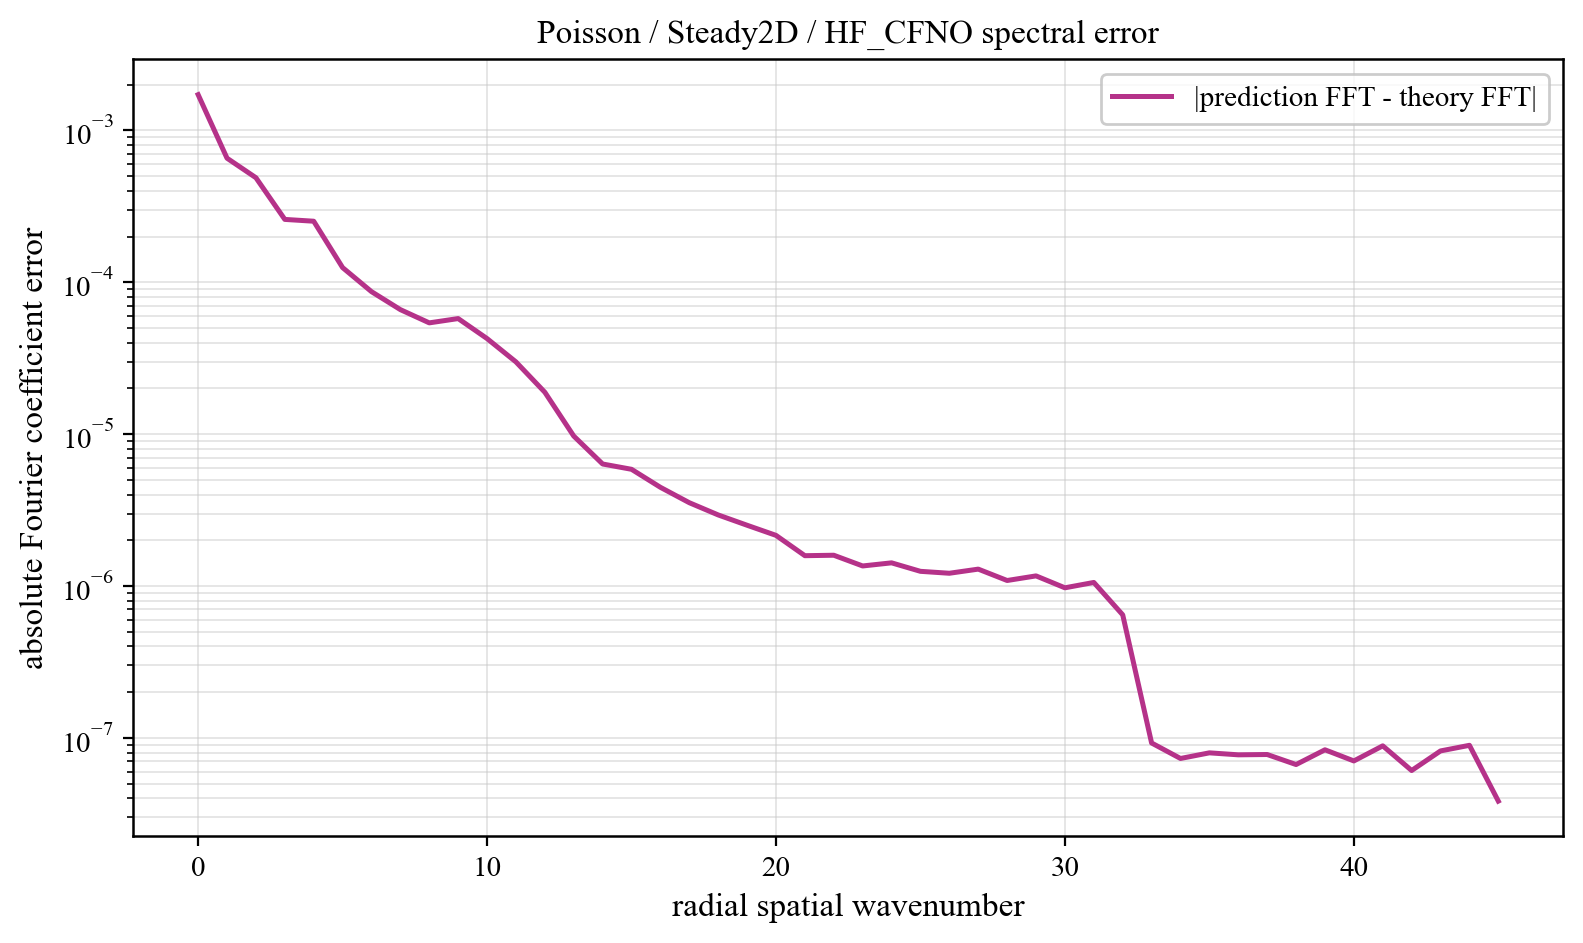

The table this chart was drawn from, first rows:
component, prediction_magnitude, theory_magnitude, absolute_coefficient_error
0, 0.0891, 0.09082, 0.001718
1, 0.0728, 0.07247, 0.0006558
2, 0.02834, 0.02834, 0.0004877
3, 0.006265, 0.00617, 0.0002592
4, 0.001763, 0.001764, 0.0002522
5, 0.001206, 0.001159, 0.0001248
6, 0.0006481, 0.0005843, 8.669280811625421e-05
7, 0.0004804, 0.000433, 6.601088909975484e-05
8, 0.0003077, 0.0002856, 5.40024224963508e-05
9, 0.0002059, 0.0001712, 5.764381451584058e-05
10, 0.0001788, 0.0001645, 4.2549701353573466e-05
11, 0.0001174, 0.0001104, 2.9876138038149463e-05
12, 0.0001039, 0.0001001, 1.8856536598020253e-05
13, 6.850186669451374e-05, 6.898149650840685e-05, 9.709199503324507e-06
14, 5.985330142455245e-05, 6.069143079612772e-05, 6.354763378601962e-06
15, 5.334706761325014e-05, 5.653608044403011e-05, 5.863758276592252e-06
16, 3.681827086465324e-05, 3.9578387183688546e-05, 4.462252613351801e-06
17, 3.316355216951326e-05, 3.536487971901018e-05, 3.5333524528019172e-06
18, 3.041094850128883e-05, 3.213455020318633e-05, 2.9351942284029214e-06
19, 2.7001407499853324e-05, 2.8585619153322604e-05, 2.510569570911163e-06
20, 2.589841664955013e-05, 2.7301861144238856e-05, 2.153535322757954e-06
21, 1.9059110281975373e-05, 2.0024257656704715e-05, 1.5824186227734066e-06
22, 1.807487331840101e-05, 1.9208803994157288e-05, 1.5934218546823072e-06
23, 1.652894529516898e-05, 1.7425207443148932e-05, 1.3543169167307225e-06
24, 1.5539281639908574e-05, 1.6371018778153115e-05, 1.4199269320424417e-06
25, 1.2740600788002442e-05, 1.353992131676974e-05, 1.248383246960763e-06
26, 1.2164420402011176e-05, 1.2874642106252232e-05, 1.2124491138876494e-06
27, 1.1710148990826297e-05, 1.2478315694644722e-05, 1.2908593348677394e-06
28, 9.76858397699105e-06, 1.0399889299950526e-05, 1.0863381528196035e-06
29, 9.865275535711495e-06, 1.0508910817858088e-05, 1.1648650864887973e-06
30, 8.15009390958783e-06, 8.683199639254816e-06, 9.72423724901852e-07
31, 8.076203209267915e-06, 8.592162288437466e-06, 1.0547851525009503e-06
32, 4.887718943750693e-06, 5.091891707600875e-06, 6.454607762176245e-07
33, 5.748156547597748e-07, 5.90981922035469e-07, 9.247130967332208e-08
34, 3.716507367121809e-07, 3.768237881103962e-07, 7.311652201825477e-08
35, 2.676905411207874e-07, 2.681142233942102e-07, 7.964379730204198e-08
36, 2.40966319125415e-07, 2.187087370276747e-07, 7.728822565028369e-08
37, 1.9472088577901545e-07, 1.7734821205843798e-07, 7.765789345751276e-08
38, 1.6331073757100878e-07, 1.4388308364915795e-07, 6.669940975583836e-08
39, 1.4549719063832318e-07, 1.2145146929647696e-07, 8.341069819530262e-08
40, 1.1723986544182765e-07, 9.421196540685922e-08, 7.044980023056623e-08
41, 1.0733288410494365e-07, 7.526138830958511e-08, 8.857152510636852e-08
42, 9.280307428073065e-08, 5.5095656818661435e-08, 6.0928591605016e-08
43, 8.004924552340166e-08, 3.840190879370514e-08, 8.199635968358658e-08
44, 1.0618521935886457e-07, 2.3341741431842214e-08, 8.926823342798322e-08
45, 3.427555867617725e-08, 9.382834031733813e-09, 3.830422795356575e-08
